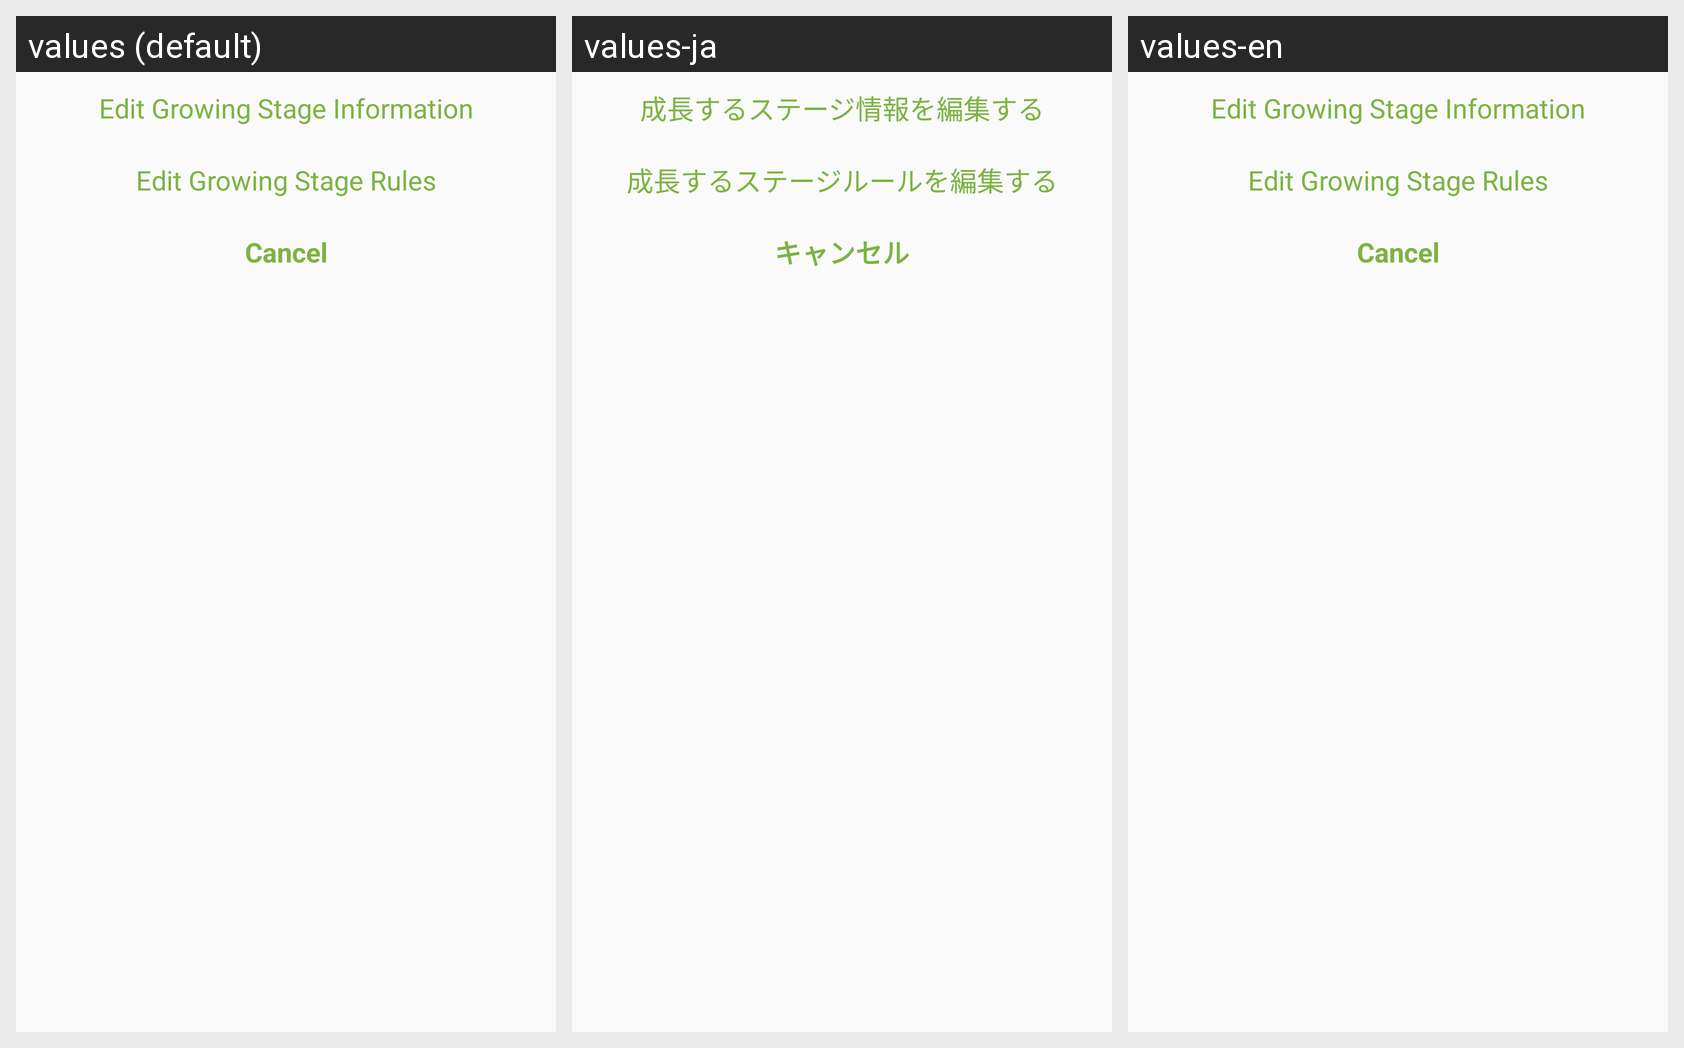

Locale-by-locale string values for the Android screen shown in this grid:
Android screen res/layout/dialog_more_reorder.xml rendered under 3 locales, left to right: values (default), values-ja, values-en. Device: Nexus 5 (rendered at 1080×1920; each locale shown at half size, 540×960, under a caption strip naming it); theme AppTheme.
Strings drawn on this screen, with the default value and each locale's value (text and hints the layout hard-codes, and strings that could not be matched under every locale, appear in the picture but are not listed):

edit_growing_stage_information
  values: Edit Growing Stage Information
  values-ja: 成長するステージ情報を編集する
  values-en: Edit Growing Stage Information

edit_growing_stage_rules
  values: Edit Growing Stage Rules
  values-ja: 成長するステージルールを編集する
  values-en: Edit Growing Stage Rules

cancel
  values: Cancel
  values-ja: キャンセル
  values-en: Cancel
